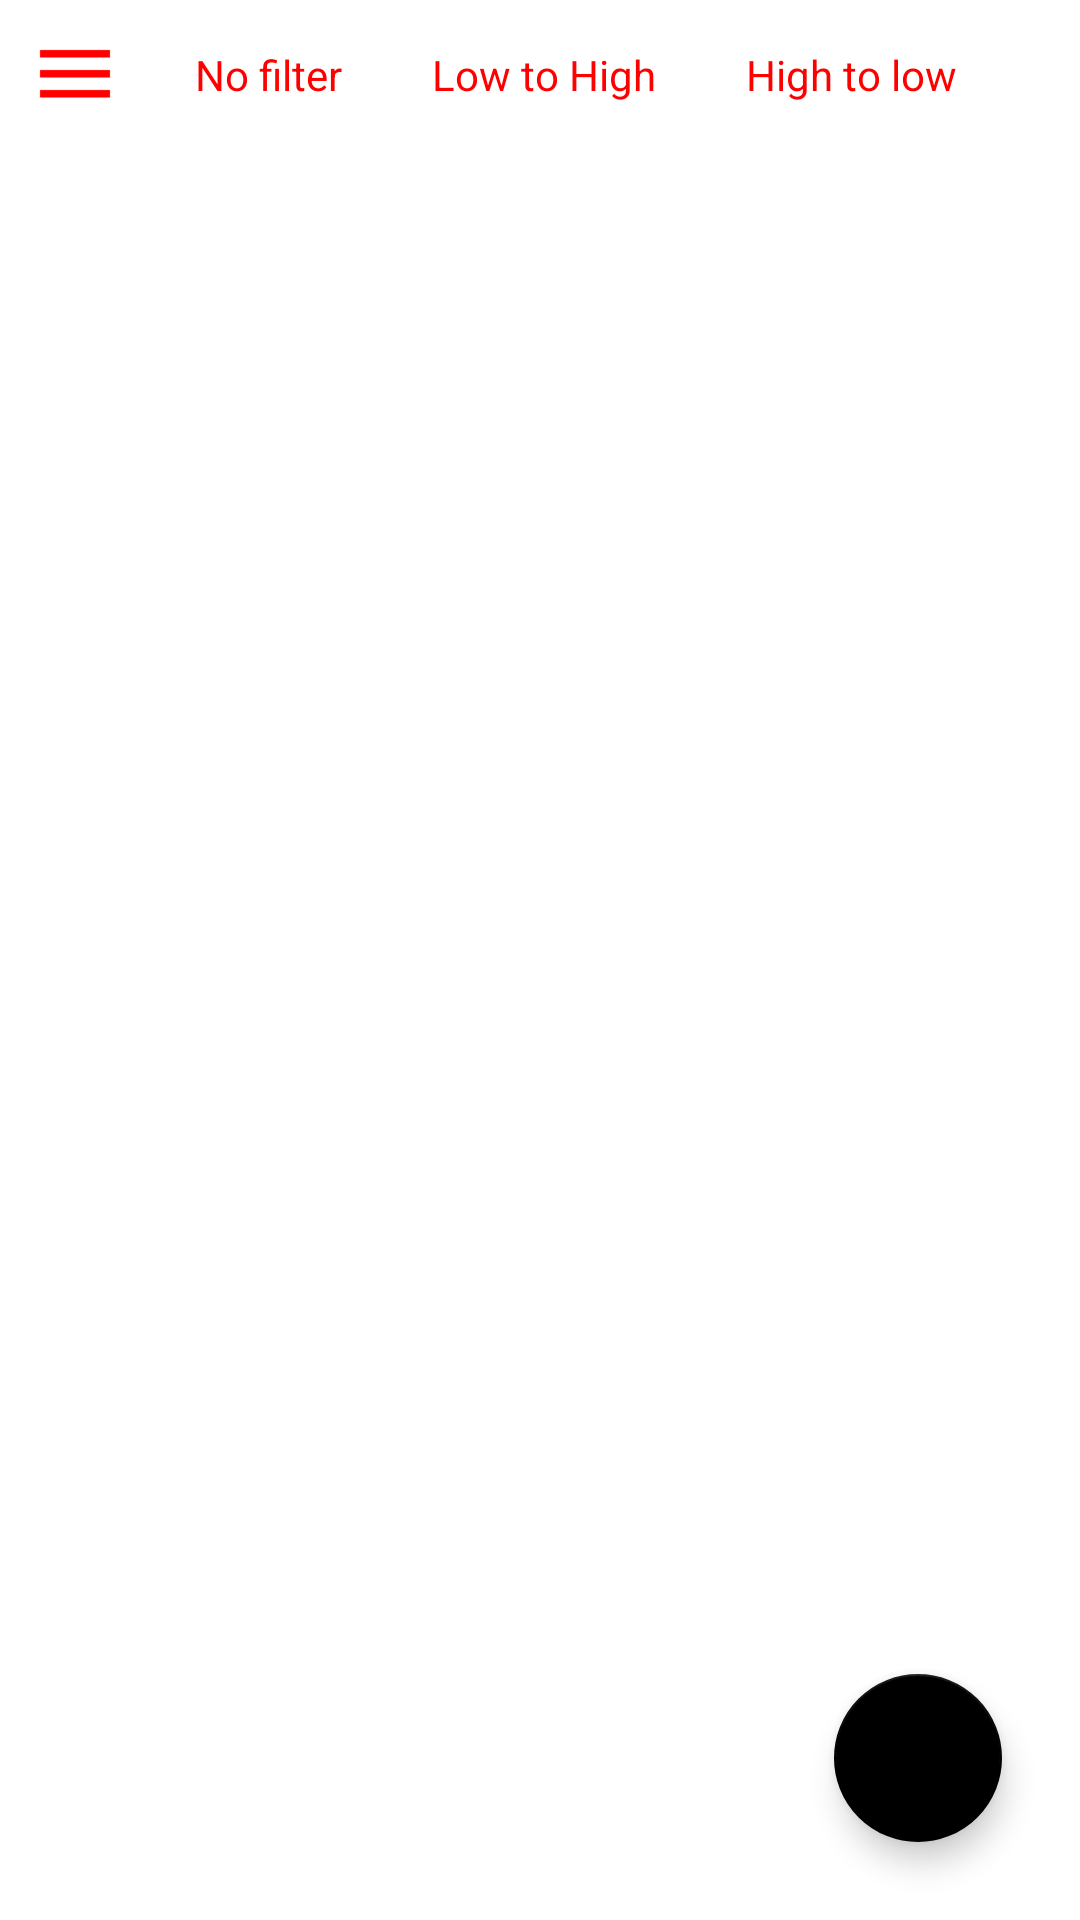

Reconstruct the res/layout file that produces this screen, plus the resources it refers to.
<!-- AndroidManifest.xml: application theme Theme.NotesApplication -->
<!-- res/layout/activity_main.xml -->
<?xml version="1.0" encoding="utf-8"?>
<RelativeLayout xmlns:android="http://schemas.android.com/apk/res/android"
    xmlns:app="http://schemas.android.com/apk/res-auto"
    xmlns:tools="http://schemas.android.com/tools"
    android:layout_width="match_parent"
    android:layout_height="match_parent"
    tools:context=".MainActivity">


    <LinearLayout
        android:id="@+id/filter"
        android:layout_width="match_parent"
        android:layout_height="wrap_content"
        android:gravity="center_vertical"
        android:orientation="horizontal">

        <ImageView
            android:layout_width="30dp"
            android:layout_height="30dp"
            android:layout_margin="10dp"
            android:background="@drawable/img"
            android:backgroundTint="@color/red" />

        <TextView
            android:id="@+id/noFilter"
            android:layout_width="wrap_content"
            android:layout_height="wrap_content"
            android:layout_gravity="center_vertical"
            android:layout_margin="5dp"
            android:background="@drawable/unselected_filter"
            android:paddingHorizontal="10dp"
            android:paddingVertical="5dp"
            android:text="No filter"
            android:textColor="@color/red" />

        <TextView
            android:id="@+id/lowToHigh"
            android:layout_width="wrap_content"
            android:layout_height="wrap_content"
            android:layout_gravity="center_vertical"
            android:layout_margin="5dp"
            android:background="@drawable/unselected_filter"
            android:paddingHorizontal="10dp"
            android:paddingVertical="5dp"
            android:text="Low to High"
            android:textColor="@color/red" />

        <TextView
            android:id="@+id/highToLow"
            android:layout_width="wrap_content"
            android:layout_height="wrap_content"
            android:layout_gravity="center_vertical"
            android:layout_margin="5dp"
            android:background="@drawable/unselected_filter"
            android:paddingHorizontal="10dp"
            android:paddingVertical="5dp"
            android:text="High to low"
            android:textColor="@color/red" />


    </LinearLayout>

    <androidx.recyclerview.widget.RecyclerView
        android:id="@+id/notesRV"
        android:layout_width="match_parent"
        android:layout_height="wrap_content"
        android:layout_below="@+id/filter" />

    <com.google.android.material.floatingactionbutton.FloatingActionButton
        android:id="@+id/addNotes"
        android:layout_width="match_parent"
        android:layout_height="wrap_content"
        android:layout_alignParentRight="true"
        android:layout_alignParentBottom="true"
        android:layout_margin="26dp"
        android:src="@drawable/ic_baseline_add_24" />

</RelativeLayout>
<!-- resources referenced by this layout -->
<resources>
  <color name="red">#FF0000</color>
  <!-- drawable img: png bitmap (drawable-v24, 170 bytes) -->
  <style name="Theme.NotesApplication" parent="Theme.MaterialComponents.DayNight.NoActionBar">
          
          <item name="colorPrimary">@color/purple_200</item>
          <item name="colorPrimaryVariant">@color/purple_200</item>
          <item name="colorOnPrimary">@color/white</item>
          
          <item name="colorSecondary">@color/black</item>
          <item name="colorSecondaryVariant">@color/teal_700</item>
          <item name="colorOnSecondary">@color/purple_200</item>
          
          <item name="android:statusBarColor" tools:targetApi="l">?attr/colorPrimaryVariant</item>
          
      </style>
  <color name="purple_200">#FFBB86FC</color>
  <color name="white">#FFFFFFFF</color>
  <color name="black">#FF000000</color>
  <color name="teal_700">#FF018786</color>
</resources>
